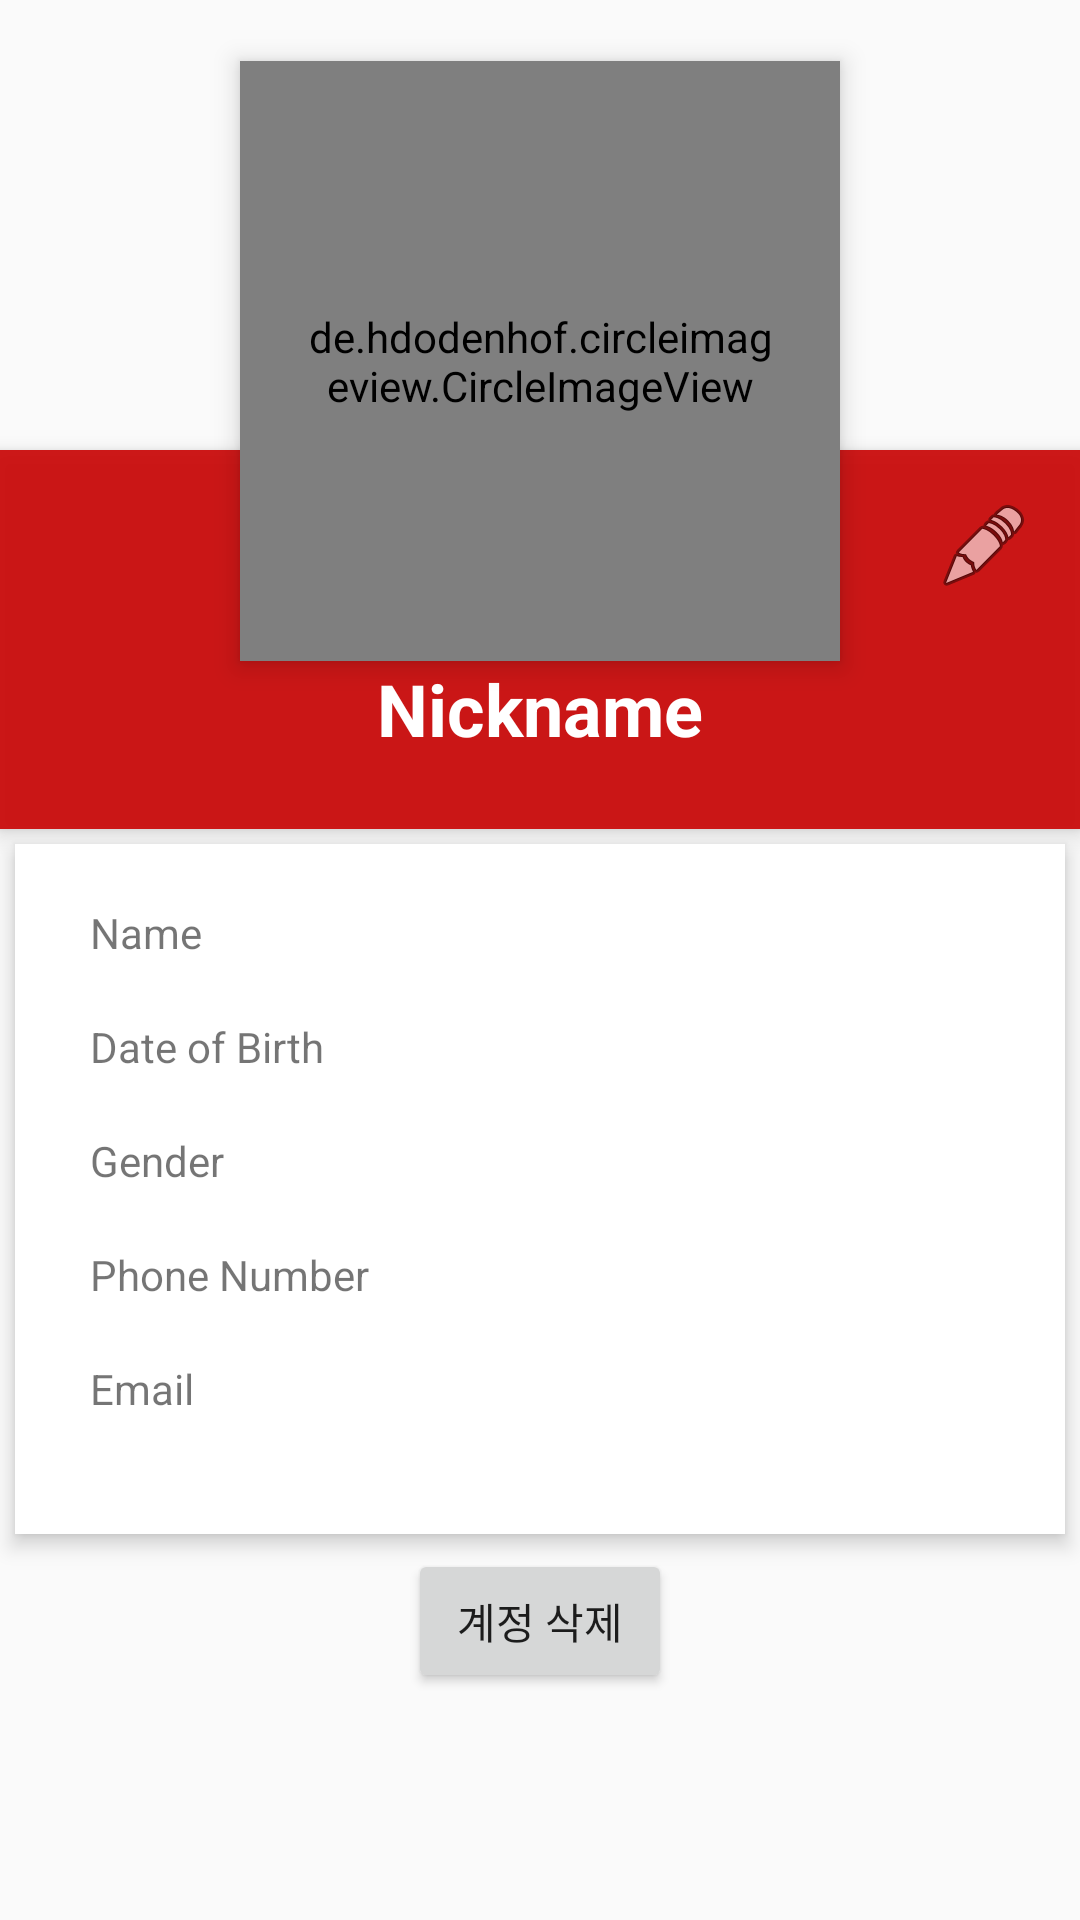

Here is an Android app screen rendered from its layout file. Give the layout XML and the strings, colors and styles it references.
<!-- AndroidManifest.xml: application theme AppTheme -->
<!-- res/layout/activity_profile.xml -->
<?xml version="1.0" encoding="utf-8"?>
<ScrollView xmlns:android="http://schemas.android.com/apk/res/android"
    xmlns:app="http://schemas.android.com/apk/res-auto"
    xmlns:tools="http://schemas.android.com/tools"

    android:layout_width="match_parent"
    android:layout_height="match_parent">

    <RelativeLayout
        android:id="@+id/layout"
        android:layout_width="match_parent"
        android:layout_height="match_parent">


        <ImageView
            android:id="@+id/header_cover_image"
            android:layout_width="match_parent"
            android:layout_height="150dp"
            android:background="?attr/selectableItemBackgroundBorderless"
            android:scaleType="centerCrop"

            android:src="@drawable/nav_menu_header_bg"
            app:srcCompat="@drawable/nav_menu_header_bg" />

        <de.hdodenhof.circleimageview.CircleImageView

            android:id="@+id/profile"
            android:layout_width="200dp"
            android:layout_height="200dp"

            android:layout_below="@+id/header_cover_image"
            android:layout_centerHorizontal="true"
            android:layout_marginTop="-130dp"
            android:clickable="true"
            android:elevation="5dp"
            android:focusable="true"
            android:padding="20dp"
            android:scaleType="centerCrop"
            android:src="@drawable/man"
            app:civ_border_color="#FFFFFFFF"
            app:civ_border_width="3dp" />

        <RelativeLayout
            android:id="@+id/profile_layout"
            android:layout_width="match_parent"
            android:layout_height="wrap_content"
            android:layout_below="@+id/header_cover_image"
            android:layout_marginTop="0dp"
            android:background="#ebca0707"
            android:elevation="4dp"
            android:paddingBottom="24dp">


            <ImageView
                android:id="@+id/editProfileButton"
                android:layout_width="wrap_content"
                android:layout_height="wrap_content"
                android:layout_alignParentEnd="true"
                android:layout_marginLeft="16dp"
                android:layout_marginTop="16dp"
                android:layout_marginRight="16dp"
                android:clickable="true"

                android:focusable="true"
                android:src="@android:drawable/ic_menu_edit" />

            <TextView
                android:id="@+id/name"
                android:layout_width="wrap_content"
                android:layout_height="wrap_content"
                android:layout_centerHorizontal="true"
                android:layout_marginTop="70dp"
                android:text="Nickname"
                android:textColor="#fff"
                android:textSize="24sp"
                android:textStyle="bold" />

        </RelativeLayout>

        <LinearLayout
            android:id="@+id/Linear"
            android:layout_width="match_parent"
            android:layout_height="match_parent"
            android:layout_below="@+id/profile_layout"
            android:layout_margin="5dp"
            android:background="#fff"
            android:elevation="4dp"
            android:orientation="vertical"
            android:paddingLeft="5dp"
            android:paddingTop="20dp"
            android:paddingRight="5dp"
            android:paddingBottom="20dp">

            <TextView
                android:id="@+id/displayName"
                android:layout_width="match_parent"
                android:layout_height="wrap_content"
                android:layout_marginLeft="20dp"
                android:layout_marginRight="20dp"
                android:text="Name" />

            <TextView
                android:id="@+id/userName"
                android:layout_width="match_parent"
                android:layout_height="wrap_content"
                android:layout_marginLeft="20dp"
                android:layout_marginRight="20dp" />

            <TextView
                android:id="@+id/displayDateOfBirth"
                android:layout_width="match_parent"
                android:layout_height="wrap_content"
                android:layout_marginLeft="20dp"
                android:layout_marginRight="20dp"
                android:text="Date of Birth" />

            <TextView
                android:id="@+id/userDateOfBirth"
                android:layout_width="match_parent"
                android:layout_height="wrap_content"
                android:layout_marginLeft="20dp"
                android:layout_marginRight="20dp" />

            <TextView
                android:id="@+id/displayGender"
                android:layout_width="match_parent"
                android:layout_height="wrap_content"
                android:layout_marginLeft="20dp"
                android:layout_marginRight="20dp"
                android:text="Gender" />

            <TextView
                android:id="@+id/userGender"
                android:layout_width="match_parent"
                android:layout_height="wrap_content"
                android:layout_marginLeft="20dp"
                android:layout_marginRight="20dp" />

            <TextView
                android:id="@+id/displayPhoneNumber"
                android:layout_width="match_parent"
                android:layout_height="wrap_content"
                android:layout_marginLeft="20dp"
                android:layout_marginRight="20dp"
                android:text="Phone Number" />

            <TextView
                android:id="@+id/userPhoneNumber"
                android:layout_width="match_parent"
                android:layout_height="wrap_content"
                android:layout_marginLeft="20dp"
                android:layout_marginRight="20dp" />

            <TextView
                android:id="@+id/displayEmail"
                android:layout_width="match_parent"
                android:layout_height="wrap_content"
                android:layout_marginLeft="20dp"
                android:layout_marginRight="20dp"
                android:text="Email" />

            <TextView
                android:id="@+id/userEmail"
                android:layout_width="match_parent"
                android:layout_height="wrap_content"
                android:layout_marginLeft="20dp"
                android:layout_marginRight="20dp" />


        </LinearLayout>
        <Button
            android:id="@+id/btnDelete"
            android:layout_width="wrap_content"
            android:layout_height="wrap_content"
            android:layout_below="@+id/Linear"
            android:layout_centerHorizontal="true"
            android:text="계정 삭제"/>
    </RelativeLayout>
</ScrollView>
<!-- resources referenced by this layout -->
<resources>
  <style name="AppTheme" parent="Theme.AppCompat.Light.DarkActionBar" />
</resources>
